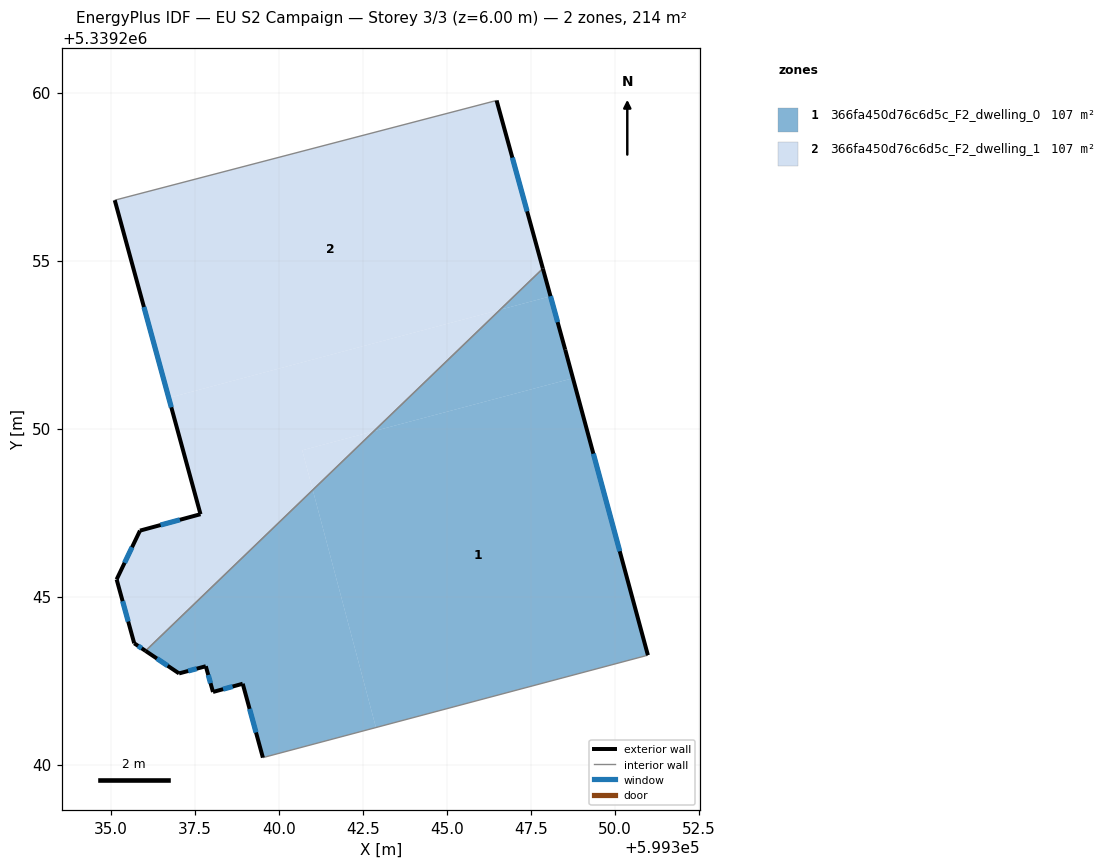
=== STOREY PLAN SPEC (per zone: floor XY polygon, exterior-wall plan segments, windows/doors) ===
zone 1: 366fa450d76c6d5c_F2_dwelling_0  (107.1 m²)
  floor: (599348.76, 5339251.50) (599350.99, 5339243.26) (599350.91, 5339243.24) (599342.89, 5339241.10) (599341.01, 5339248.17) (599342.83, 5339249.92)
  floor: (599348.09, 5339253.94) (599348.53, 5339252.35) (599348.76, 5339251.50) (599342.83, 5339249.92) (599346.59, 5339253.54)
  floor: (599341.01, 5339248.17) (599342.89, 5339241.10) (599339.53, 5339240.21) (599338.93, 5339242.41) (599338.04, 5339242.16) (599337.83, 5339242.93) (599337.03, 5339242.71) (599336.04, 5339243.38)
  floor: (599347.86, 5339254.76) (599348.09, 5339253.94) (599346.59, 5339253.54)
  exterior wall: (599338.04, 5339242.16) – (599338.93, 5339242.41)  [0.9 m]
    window: (599338.35, 5339242.24) – (599338.63, 5339242.32)  [0.3 m²]
  exterior wall: (599337.83, 5339242.93) – (599338.04, 5339242.16)  [0.8 m]
    window: (599337.90, 5339242.67) – (599337.97, 5339242.42)  [0.2 m²]
  exterior wall: (599337.03, 5339242.71) – (599337.83, 5339242.93)  [0.8 m]
    window: (599337.30, 5339242.79) – (599337.56, 5339242.85)  [0.3 m²]
  exterior wall: (599336.04, 5339243.38) – (599337.03, 5339242.71)  [1.2 m]
    window: (599336.38, 5339243.16) – (599336.69, 5339242.94)  [0.4 m²]
  exterior wall: (599348.53, 5339252.35) – (599347.86, 5339254.76)  [2.5 m]
    window: (599348.30, 5339253.17) – (599348.09, 5339253.94)  [0.8 m²]
  exterior wall: (599350.99, 5339243.26) – (599348.53, 5339252.35)  [9.4 m]
    window: (599350.15, 5339246.35) – (599349.36, 5339249.25)  [2.9 m²]
  exterior wall: (599338.93, 5339242.41) – (599339.53, 5339240.21)  [2.3 m]
    window: (599339.13, 5339241.66) – (599339.32, 5339240.96)  [0.7 m²]
  interior walls: 3
zone 2: 366fa450d76c6d5c_F2_dwelling_1  (107.0 m²)
  floor: (599346.59, 5339253.54) (599342.83, 5339249.92) (599340.70, 5339249.36) (599341.01, 5339248.17) (599336.04, 5339243.38) (599335.70, 5339243.61) (599335.18, 5339245.51) (599335.87, 5339246.96) (599337.67, 5339247.45) (599336.73, 5339250.91)
  floor: (599346.48, 5339259.77) (599347.86, 5339254.76) (599346.59, 5339253.54) (599336.73, 5339250.91) (599335.12, 5339256.80)
  floor: (599342.83, 5339249.92) (599341.01, 5339248.17) (599340.70, 5339249.36)
  exterior wall: (599337.67, 5339247.45) – (599335.87, 5339246.96)  [1.9 m]
    window: (599337.06, 5339247.29) – (599336.48, 5339247.13)  [0.6 m²]
  exterior wall: (599335.12, 5339256.80) – (599337.67, 5339247.45)  [9.7 m]
    window: (599335.99, 5339253.62) – (599336.80, 5339250.63)  [3.0 m²]
  exterior wall: (599347.86, 5339254.76) – (599346.48, 5339259.77)  [5.2 m]
    window: (599347.39, 5339256.47) – (599346.95, 5339258.06)  [1.6 m²]
  exterior wall: (599335.70, 5339243.61) – (599336.04, 5339243.38)  [0.4 m]
    window: (599335.81, 5339243.53) – (599335.92, 5339243.46)  [0.1 m²]
  exterior wall: (599335.18, 5339245.51) – (599335.70, 5339243.61)  [2.0 m]
    window: (599335.35, 5339244.86) – (599335.52, 5339244.26)  [0.6 m²]
  exterior wall: (599335.87, 5339246.96) – (599335.18, 5339245.51)  [1.6 m]
    window: (599335.63, 5339246.47) – (599335.41, 5339246.01)  [0.5 m²]
  interior walls: 2

=== DERIVED (storey summary) ===
Building: EU S2 Campaign
Storey: 3 of 3  (floor level z = 6.00 m)
Storey gross floor area: 214.1 m²
Zones on this storey: 2
  - 366fa450d76c6d5c_F2_dwelling_0: floor 107.1 m²; exterior wall 17.9 m (53.8 m²); 7 window(s) 5.5 m²; WWR 10.2%
  - 366fa450d76c6d5c_F2_dwelling_1: floor 107.0 m²; exterior wall 20.7 m (62.2 m²); 6 window(s) 6.3 m²; WWR 10.2%
Zone adjacency (shared interzone walls):
  - 366fa450d76c6d5c_F2_dwelling_0 ↔ 366fa450d76c6d5c_F2_dwelling_1